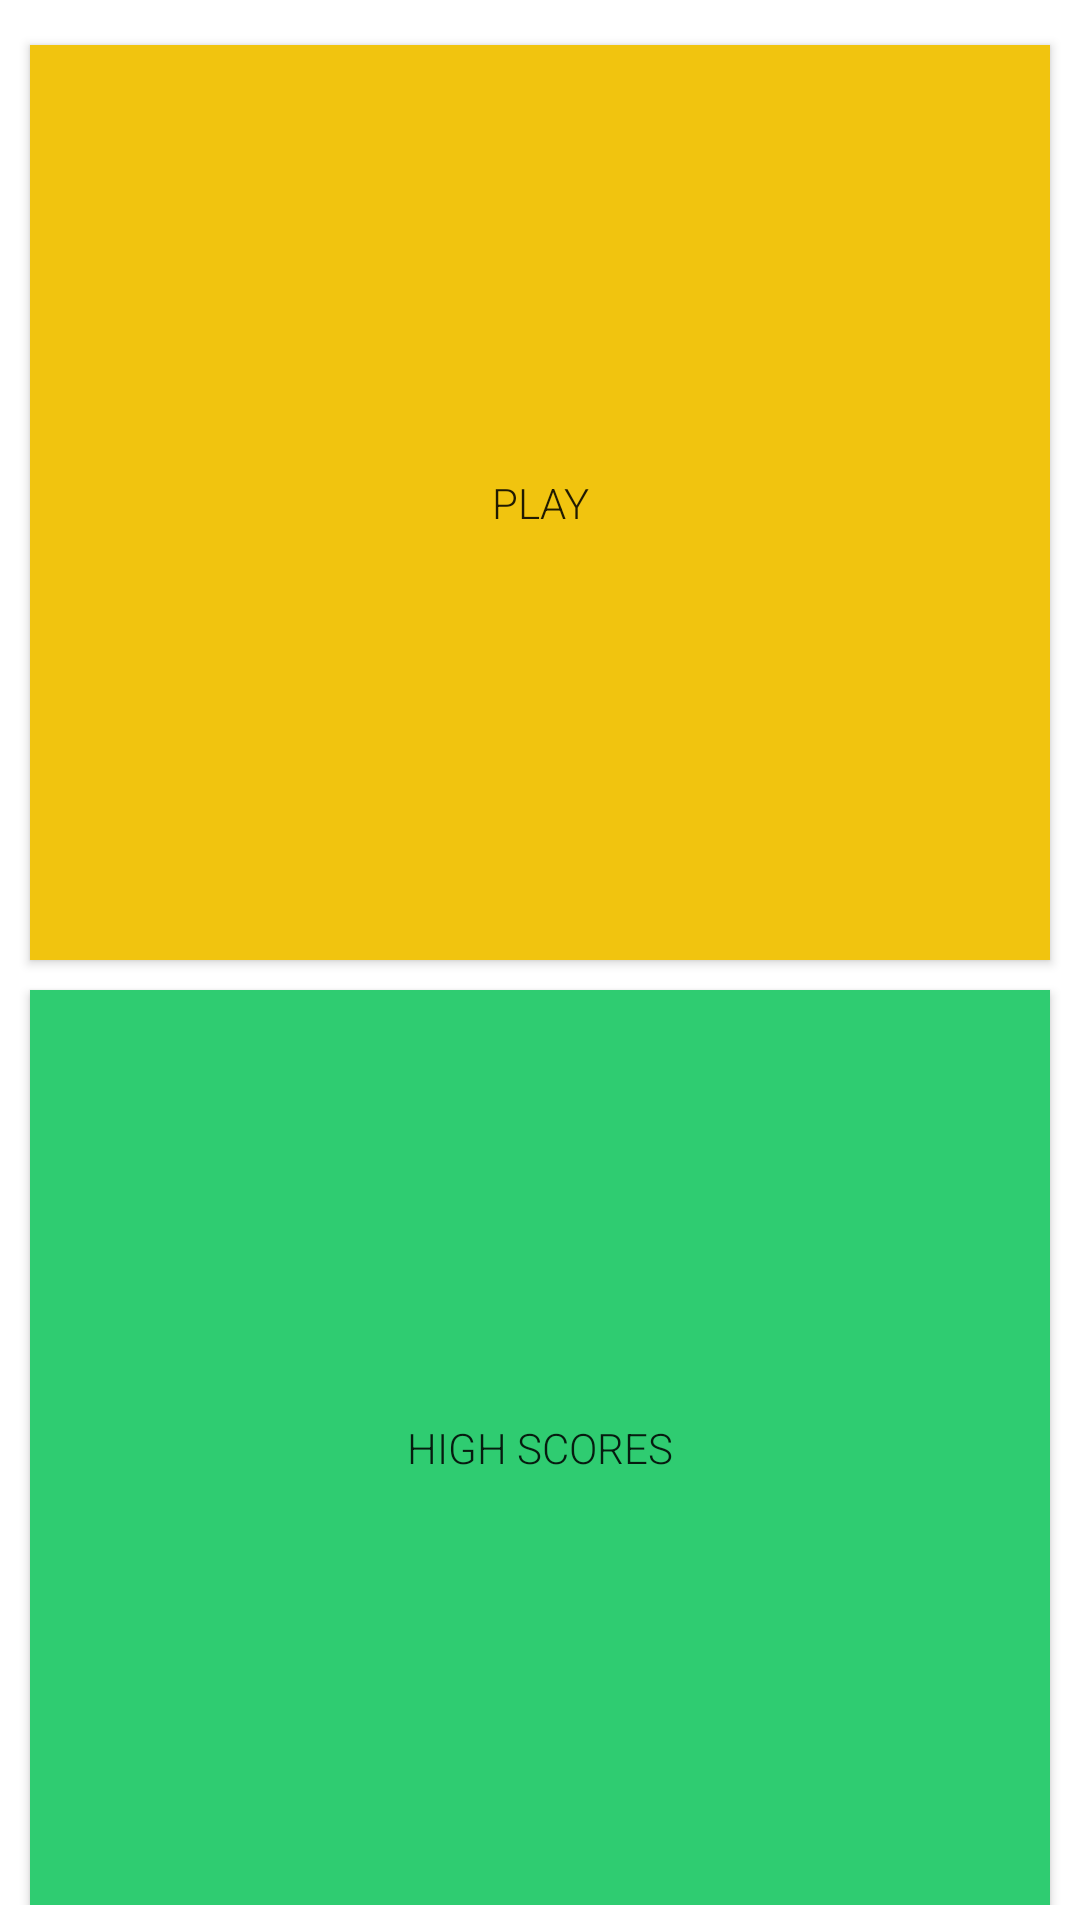

Android layout source for this screen:
<!-- AndroidManifest.xml: application theme AppTheme -->
<!-- res/layout/activity_welcome.xml -->
<LinearLayout xmlns:android="http://schemas.android.com/apk/res/android"
    android:orientation="vertical"
	android:layout_width="fill_parent" 
	android:layout_height="wrap_content"
	android:paddingTop="5dip" 
	android:paddingBottom="5dip"
	android:gravity="center_horizontal">

        <Button
            android:background="#f1c40f"
            android:id="@+id/playBtn"
            android:layout_width="fill_parent"
            android:layout_height="fill_parent"
            android:text="@string/play_btn" 
            android:fontFamily="sans-serif-light" 
            android:layout_weight="1"
            android:layout_marginLeft="10dp"
            android:layout_marginRight="10dp"
            android:layout_marginTop="10dp"
            android:onClick="startNewGame" />
        <Button
            android:background="#2fcc71"
            android:id="@+id/scoresBtn"
            android:layout_width="fill_parent"
            android:layout_height="fill_parent"
            android:text="@string/scores_btn" 
            android:fontFamily="sans-serif-light" 
            android:layout_weight="1"
            android:layout_marginLeft="10dp"
            android:layout_marginRight="10dp"
            android:layout_marginTop="10dp" />

</LinearLayout>
<!-- resources referenced by this layout -->
<resources>
  <string name="play_btn">PLAY</string>
  <string name="scores_btn">HIGH SCORES</string>
</resources>
